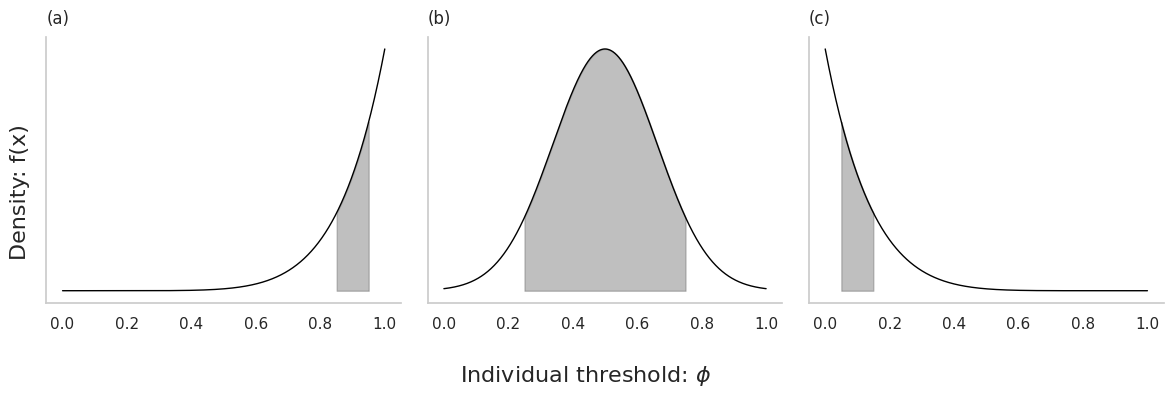

This figure's Python source: (Note: this script raises an exception after producing the figure.)
# -*- coding: utf-8 -*-
"""
Created on Thu Jun  8 17:12:45 2023

[redacted]
"""

import numpy as np
from matplotlib import pyplot as plt
from scipy.stats import beta, norm
import seaborn as sns


pad = 10
def plot_left_skewed(ax):
    x = np.linspace(0, 1, 1000)
    ax.plot(x, beta.pdf(x, 8, 1), color='black', linewidth=1)
    ax.fill_between(x, beta.pdf(x, 8, 1), where=(x >= 0.85) & (x <= 0.95), color='gray', alpha=0.5)
    ax.set_title('(a)', loc='left', pad = pad)
    ax.grid(False)


def plot_normal(ax):
    x_low = norm.ppf(0.001)
    x_high = norm.ppf(0.999)
    x = np.linspace(x_low, x_high, 1000)
    x_transformed = (x - x_low) / (x_high - x_low)
    ax.plot(x_transformed, norm.pdf(x, 0, 1), color='black', linewidth=1)
    ax.fill_between(x_transformed, norm.pdf(x, 0, 1), where=(x_transformed >= 0.25) & (x_transformed <= 0.75), color='gray', alpha=0.5)
    ax.set_title('(b)', loc='left', pad = pad)
    ax.grid(False)


def plot_right_skewed(ax):
    x = np.linspace(0, 1, 1000)
    ax.plot(x, beta.pdf(x, 1, 8), color='black', linewidth=1)
    ax.fill_between(x, beta.pdf(x, 1, 8), where=(x >= 0.05) & (x <= 0.15), color='gray', alpha=0.5)
    ax.set_title('(c)', loc='left', pad = pad)
    ax.grid(False)


def main():
    sns.set(style="whitegrid")
    fig, axs = plt.subplots(1, 3, figsize=(12, 4))
    
    plot_left_skewed(axs[0])
    plot_normal(axs[1])
    plot_right_skewed(axs[2])
    
    for ax in axs:
        ax.set_yticklabels([])
        ax.spines['right'].set_visible(False)
        ax.spines['top'].set_visible(False)
        
    
    # plt.setp(axs, ylabel= ("f(x)"), 
    #          xlabel =(r"Individual threshold $\phi$"))

     # Set the main labels for the entire figure
    fig.supxlabel(r"Individual threshold: $\phi$", fontsize = 16)
    fig.supylabel("Density: f(x)", fontsize = 16)

if __name__ == "__main__":
    main()
    plt.tight_layout()
    plt.savefig("../Figures/distributinons_final.svg")
    plt.show()






# Holme-Kim network
# Scale free 
# Watts-Strogatz